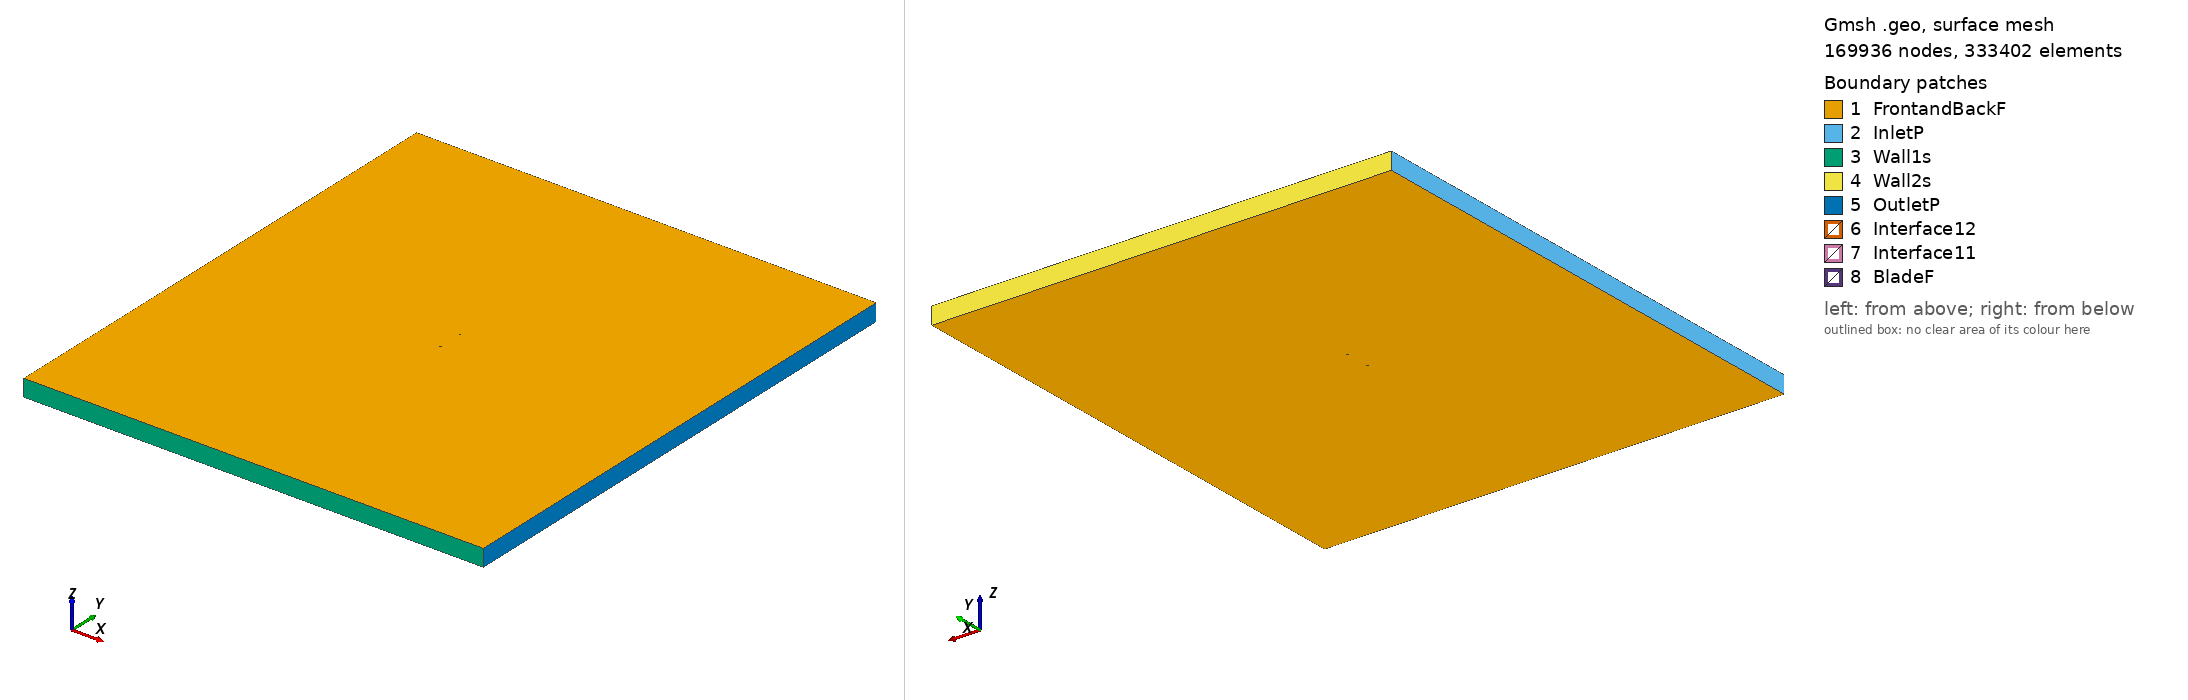

Gmsh geometry script, surface-meshed: 169936 nodes, 333402 surface elements. Boundary patches (legend numbers): 1 FrontandBackF, 2 InletP, 3 Wall1s, 4 Wall2s, 5 OutletP, 6 Interface12, 7 Interface11, 8 BladeF. Left view from above one corner, right view from below the opposite corner. Legend entries are the model's physical surfaces. The drawing asked Gmsh for element sizes between 1% and 20% of the model's largest extent; the script's own settings can give other sizes.

=== goe372_tsr2_3.133_aoa_-9.4221.geo (drawn) ===
SetFactory("OpenCASCADE");

Point(1) = {0.073704, 0.749947, 0, 1.0};
Point(2) = {0.066353, 0.750000, 0, 1.0};
Point(3) = {0.050262, 0.749879, 0, 1.0};
Point(4) = {0.034212, 0.749522, 0, 1.0};
Point(5) = {0.018231, 0.748776, 0, 1.0};
Point(6) = {0.002376, 0.747327, 0, 1.0};
Point(7) = {-0.013397, 0.745409, 0, 1.0};
Point(8) = {-0.029004, 0.742553, 0, 1.0};
Point(9) = {-0.044399, 0.738527, 0, 1.0};
Point(10) = {-0.052036, 0.736150, 0, 1.0};
Point(11) = {-0.059576, 0.733250, 0, 1.0};
Point(12) = {-0.063302, 0.731542, 0, 1.0};
Point(13) = {-0.066956, 0.729441, 0, 1.0};
Point(14) = {-0.070556, 0.727030, 0, 1.0};
Point(15) = {-0.072314, 0.725588, 0, 1.0};
Point(16) = {-0.073988, 0.723679, 0, 1.0};
Point(17) = {-0.071786, 0.722620, 0, 1.0};
Point(18) = {-0.069764, 0.722578, 0, 1.0};
Point(19) = {-0.065831, 0.723116, 0, 1.0};
Point(20) = {-0.061967, 0.724043, 0, 1.0};
Point(21) = {-0.058118, 0.725050, 0, 1.0};
Point(22) = {-0.050434, 0.727143, 0, 1.0};
Point(23) = {-0.042735, 0.729155, 0, 1.0};
Point(24) = {-0.027281, 0.732870, 0, 1.0};
Point(25) = {-0.011760, 0.736193, 0, 1.0};
Point(26) = {0.003846, 0.739048, 0, 1.0};
Point(27) = {0.019521, 0.741513, 0, 1.0};
Point(28) = {0.035239, 0.743743, 0, 1.0};
Point(29) = {0.050984, 0.745817, 0, 1.0};
Point(30) = {0.066771, 0.747657, 0, 1.0};
Point(31) = {0.073946, 0.748488, 0, 1.0};
Point(32) = {-0.073704, -0.749947, 0, 1.0};
Point(33) = {-0.066353, -0.750000, 0, 1.0};
Point(34) = {-0.050262, -0.749879, 0, 1.0};
Point(35) = {-0.034212, -0.749522, 0, 1.0};
Point(36) = {-0.018231, -0.748776, 0, 1.0};
Point(37) = {-0.002376, -0.747327, 0, 1.0};
Point(38) = {0.013397, -0.745409, 0, 1.0};
Point(39) = {0.029004, -0.742553, 0, 1.0};
Point(40) = {0.044399, -0.738527, 0, 1.0};
Point(41) = {0.052036, -0.736150, 0, 1.0};
Point(42) = {0.059576, -0.733250, 0, 1.0};
Point(43) = {0.063302, -0.731542, 0, 1.0};
Point(44) = {0.066956, -0.729441, 0, 1.0};
Point(45) = {0.070556, -0.727030, 0, 1.0};
Point(46) = {0.072314, -0.725588, 0, 1.0};
Point(47) = {0.073988, -0.723679, 0, 1.0};
Point(48) = {0.071786, -0.722620, 0, 1.0};
Point(49) = {0.069764, -0.722578, 0, 1.0};
Point(50) = {0.065831, -0.723116, 0, 1.0};
Point(51) = {0.061967, -0.724043, 0, 1.0};
Point(52) = {0.058118, -0.725050, 0, 1.0};
Point(53) = {0.050434, -0.727143, 0, 1.0};
Point(54) = {0.042735, -0.729155, 0, 1.0};
Point(55) = {0.027281, -0.732870, 0, 1.0};
Point(56) = {0.011760, -0.736193, 0, 1.0};
Point(57) = {-0.003846, -0.739048, 0, 1.0};
Point(58) = {-0.019521, -0.741513, 0, 1.0};
Point(59) = {-0.035239, -0.743743, 0, 1.0};
Point(60) = {-0.050984, -0.745817, 0, 1.0};
Point(61) = {-0.066771, -0.747657, 0, 1.0};
Point(62) = {-0.073946, -0.748488, 0, 1.0};

// Lines: first blade (splines 1-4)
Spline(1) = {1:31};
Spline(2) = {31,1};

// Lines: second blade (splines 5-8)
Spline(3) = {32:62};
Spline(4) = {62,32};

// Outer domain (points 20001-4 and lines)
Point(63) = {-13.50000000, -15.00000000, 0, 1.0};
Point(64) = {-13.50000000, 15.00000000, 0, 1.0};
Point(65) = {13.50000000, 15.00000000, 0, 1.0};
Point(66) = {13.50000000, -15.00000000, 0, 1.0};
Line(11) = {63, 64};
Line(12) = {64, 65};
Line(13) = {65, 66};
Line(14) = {63, 66};

// Interface (between moving and stationary domain) (circles)
Circle(9) = {0, 0, 0, 0.80000000, 0, 2*Pi};
Circle(10) = {0, 0, 0, 0.80000000, 0, 2*Pi};

// Loops collect Lines/Splines/etc (blade1, blade2, domain, first circle)
Line Loop(1) = {1:2};
Line Loop(2) = {3:4};
Line Loop(3) = {11,12,13,-14};
Line Loop(4) = {9};

// BooleanDifference cuts out the circle/interface from the domain
Plane Surface(1) = {3};
Plane Surface(2) = {4};
BooleanDifference{ Surface{1}; Delete;}{ Surface{2}; Delete;}

// This one cuts out the blades from the inner circle/interface
Line Loop(6) = {10};
Plane Surface(5) = {6};
Plane Surface(6) = {1};
Plane Surface(7) = {2};
BooleanDifference{ Surface{5}; Delete;}{ Surface{6,7}; Delete;}

// extrude to 3rd dimension
Extrude {0, 0, 1} {Surface{1}; Surface{5}; Layers{1}; Recombine;}

// Physical Surfaces are the named boundaries (patches)
Physical Surface("Interface11") = {12};
Physical Surface("Interface12") = {10};

// sides of domain
Physical Surface("InletP") = {6};
Physical Surface("OutletP") = {9};

// top and bottom of domain
Physical Surface("Wall1s") = {7};
Physical Surface("Wall2s") = {8};

// Check FrontandBackF by ensuring there is nothing in the 3rd dimension
Physical Surface("FrontandBackF") = {1,11,5,17};
Physical Surface("BladeF") = {13:16};
Physical Volume("Turbine") = {2};
Physical Volume("Farfield") = {1};

// settings for airfoil boundary layer
Field[1] = BoundaryLayer;
Field[1].EdgesList = {1:4};
Field[1].hwall_n = 1e-3;
Field[1].thickness = 1.5e-2;
Field[1].ratio = 1.05;
Field[1].Quads = 1;
BoundaryLayer Field = 1;

// control points for mesh (blade and interface)
// floor((arc length / 1.5mm)/ 2) -> Transfinite Line
Transfinite Line {1,3} = 101 Using Progression 1;
Transfinite Line {2,4} = 2 Using Progression 1;
Transfinite Line {9, 15} = 800 Using Progression 1;

// For more information on gmsh syntax, visit http://gmsh.info/doc/texinfo/gmsh.html
